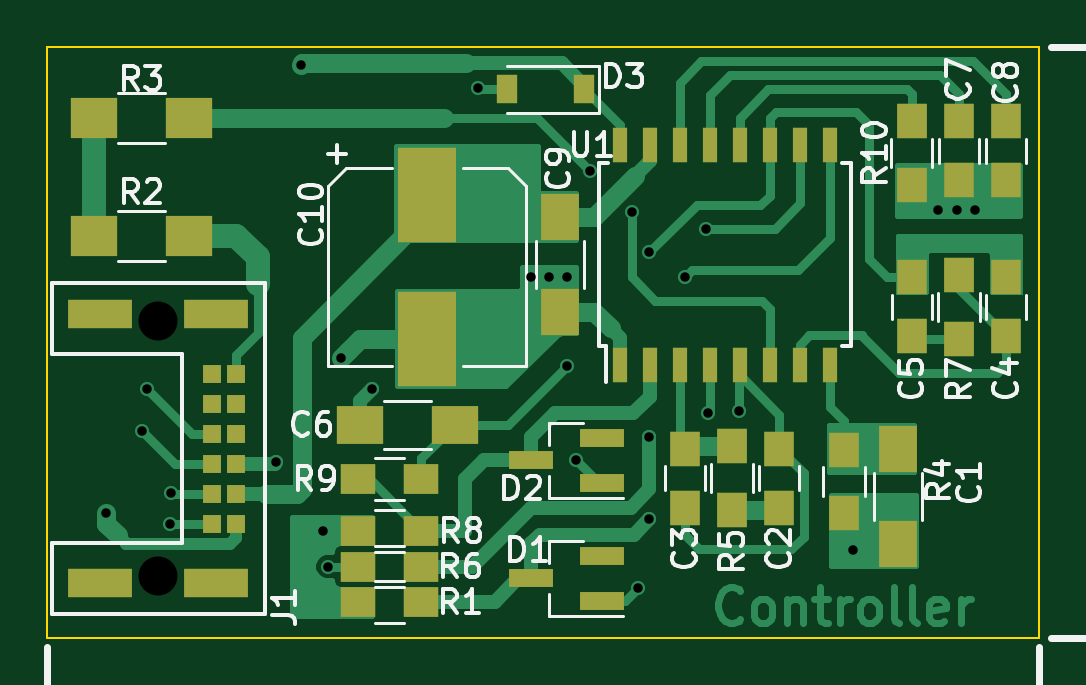
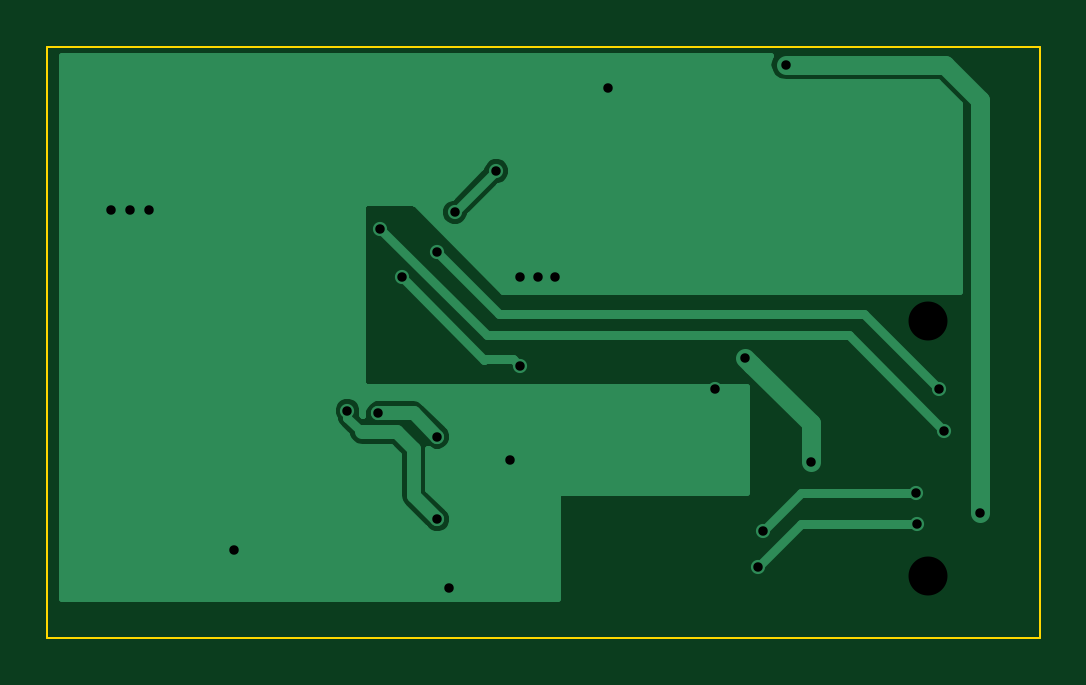
Circuit board: 8 layer files. Board 42.0 x 25.0 mm.
- bottom_copper: control_module-B.Cu.gbl (9424 bytes)
- bottom_mask: control_module-B.Mask.gbs (269 bytes)
- bottom_silk: control_module-B.SilkS.gbo (265 bytes)
- outline: control_module-Edge.Cuts.gm1 (465 bytes)
- top_copper: control_module-F.Cu.gtl (22526 bytes)
- top_mask: control_module-F.Mask.gts (2700 bytes)
- top_silk: control_module-F.SilkS.gto (29146 bytes)
- drill: control_module.drl (668 bytes)

=== bottom_copper: control_module-B.Cu.gbl (9424 bytes, source omitted) ===
=== bottom_mask: control_module-B.Mask.gbs ===
G04 #@! TF.FileFunction,Soldermask,Bot*
%FSLAX46Y46*%
G04 Gerber Fmt 4.6, Leading zero omitted, Abs format (unit mm)*
G04 Created by KiCad (PCBNEW 4.0.7) date 06/29/18 00:15:07*
%MOMM*%
%LPD*%
G01*
G04 APERTURE LIST*
%ADD10C,0.100000*%
G04 APERTURE END LIST*
D10*
M02*

=== bottom_silk: control_module-B.SilkS.gbo ===
G04 #@! TF.FileFunction,Legend,Bot*
%FSLAX46Y46*%
G04 Gerber Fmt 4.6, Leading zero omitted, Abs format (unit mm)*
G04 Created by KiCad (PCBNEW 4.0.7) date 06/29/18 00:15:07*
%MOMM*%
%LPD*%
G01*
G04 APERTURE LIST*
%ADD10C,0.100000*%
G04 APERTURE END LIST*
D10*
M02*

=== outline: control_module-Edge.Cuts.gm1 ===
G04 #@! TF.FileFunction,Profile,NP*
%FSLAX46Y46*%
G04 Gerber Fmt 4.6, Leading zero omitted, Abs format (unit mm)*
G04 Created by KiCad (PCBNEW 4.0.7) date 06/29/18 00:15:07*
%MOMM*%
%LPD*%
G01*
G04 APERTURE LIST*
%ADD10C,0.100000*%
G04 APERTURE END LIST*
D10*
X190500000Y-95500000D02*
X190500000Y-70500000D01*
X148500000Y-95500000D02*
X190500000Y-95500000D01*
X148500000Y-70500000D02*
X148500000Y-95500000D01*
X190500000Y-70500000D02*
X148500000Y-70500000D01*
M02*

=== top_copper: control_module-F.Cu.gtl (22526 bytes, source omitted) ===
=== top_mask: control_module-F.Mask.gts ===
G04 #@! TF.FileFunction,Soldermask,Top*
%FSLAX46Y46*%
G04 Gerber Fmt 4.6, Leading zero omitted, Abs format (unit mm)*
G04 Created by KiCad (PCBNEW 4.0.7) date 06/29/18 00:15:07*
%MOMM*%
%LPD*%
G01*
G04 APERTURE LIST*
%ADD10C,0.100000*%
%ADD11R,1.250000X1.500000*%
%ADD12R,0.600000X1.500000*%
%ADD13R,1.600000X2.000000*%
%ADD14R,2.000000X1.600000*%
%ADD15R,2.500000X4.000000*%
%ADD16R,1.900000X0.800000*%
%ADD17R,0.900000X1.200000*%
%ADD18R,0.800000X0.800000*%
%ADD19R,2.700000X1.200000*%
%ADD20R,1.500000X1.300000*%
%ADD21R,2.000000X1.700000*%
%ADD22R,1.300000X1.500000*%
G04 APERTURE END LIST*
D10*
D11*
X189100000Y-76150000D03*
X189100000Y-73650000D03*
D12*
X172755000Y-83950000D03*
X174025000Y-83950000D03*
X175295000Y-83950000D03*
X176565000Y-83950000D03*
X177835000Y-83950000D03*
X179105000Y-83950000D03*
X180375000Y-83950000D03*
X181645000Y-83950000D03*
X181645000Y-74650000D03*
X180375000Y-74650000D03*
X179105000Y-74650000D03*
X177835000Y-74650000D03*
X176565000Y-74650000D03*
X175295000Y-74650000D03*
X174025000Y-74650000D03*
X172755000Y-74650000D03*
D13*
X184512000Y-87528000D03*
X184512000Y-91528000D03*
D11*
X179500000Y-90000000D03*
X179500000Y-87500000D03*
X175500000Y-87500000D03*
X175500000Y-90000000D03*
X189100000Y-82750000D03*
X189100000Y-80250000D03*
X185100000Y-82750000D03*
X185100000Y-80250000D03*
D14*
X165750000Y-86500000D03*
X161750000Y-86500000D03*
D11*
X187100000Y-76150000D03*
X187100000Y-73650000D03*
D13*
X170200000Y-77700000D03*
X170200000Y-81700000D03*
D15*
X164600000Y-76754000D03*
X164600000Y-82854000D03*
D16*
X172000000Y-93950000D03*
X172000000Y-92050000D03*
X169000000Y-93000000D03*
X172000000Y-88950000D03*
X172000000Y-87050000D03*
X169000000Y-88000000D03*
D17*
X171250000Y-72300000D03*
X167950000Y-72300000D03*
D18*
X156480000Y-90678100D03*
X156480000Y-89408100D03*
X156480000Y-88138100D03*
X156480000Y-86868100D03*
X156480000Y-85598100D03*
X156480000Y-84328100D03*
X155500000Y-84328100D03*
X155500000Y-85598100D03*
X155500000Y-86868100D03*
X155500000Y-88138100D03*
X155500000Y-89408100D03*
X155500000Y-90678100D03*
D19*
X150760000Y-81818100D03*
X155660000Y-81818100D03*
X155660000Y-93181900D03*
X150760000Y-93181900D03*
D20*
X164350000Y-94000000D03*
X161650000Y-94000000D03*
D21*
X150500000Y-78500000D03*
X154500000Y-78500000D03*
X154500000Y-73500000D03*
X150500000Y-73500000D03*
D22*
X182226000Y-87543000D03*
X182226000Y-90243000D03*
X177500000Y-90100000D03*
X177500000Y-87400000D03*
D20*
X164350000Y-92500000D03*
X161650000Y-92500000D03*
D22*
X187100000Y-82850000D03*
X187100000Y-80150000D03*
D20*
X161650000Y-91000000D03*
X164350000Y-91000000D03*
X161650000Y-88800000D03*
X164350000Y-88800000D03*
D22*
X185100000Y-73650000D03*
X185100000Y-76350000D03*
M02*

=== top_silk: control_module-F.SilkS.gto (29146 bytes, source omitted) ===
=== drill: control_module.drl ===
M48
;DRILL file {KiCad 4.0.7} date 06/29/18 00:16:56
;FORMAT={3:3/ absolute / metric / suppress leading zeros}
FMAT,2
METRIC,TZ
T1C0.400
T2C1.650
%
G90
G05
M71
T1
X151000Y-90250
X152527Y-86750
X152750Y-85000
X153700Y-90700
X153727Y-89387
X158182Y-88086
X159250Y-71250
X160200Y-91000
X160400Y-92500
X160955Y-83655
X162250Y-85000
X166750Y-72250
X169000Y-80250
X169750Y-80250
X170500Y-80250
X170500Y-84000
X170900Y-88000
X171500Y-75750
X173250Y-77500
X173500Y-93400
X174000Y-79200
X174000Y-87000
X174000Y-90500
X175500Y-80250
X176400Y-78200
X176500Y-86000
X177800Y-85900
X182600Y-91800
X186200Y-77400
X187000Y-77400
X187800Y-77400
T2
X153210Y-82115
X153210Y-92885
T0
M30

